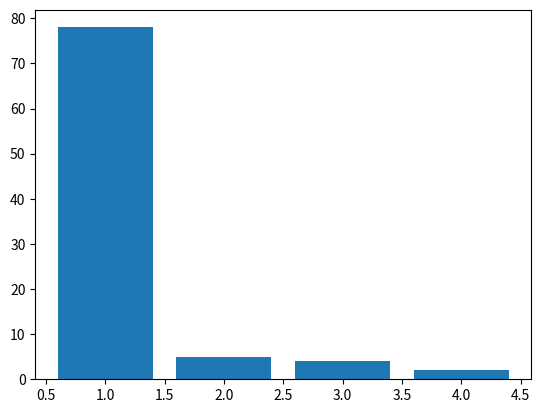

Write Python code to recreate this figure. (Note: this script raises an exception after producing the figure.)
import matplotlib.pyplot as p
a=[1,2,3,4]
b=[78,5,4,2]
p.bar(a,b)
p.xtitle("gfds")
p.ytitle("gfd")
p.show()
